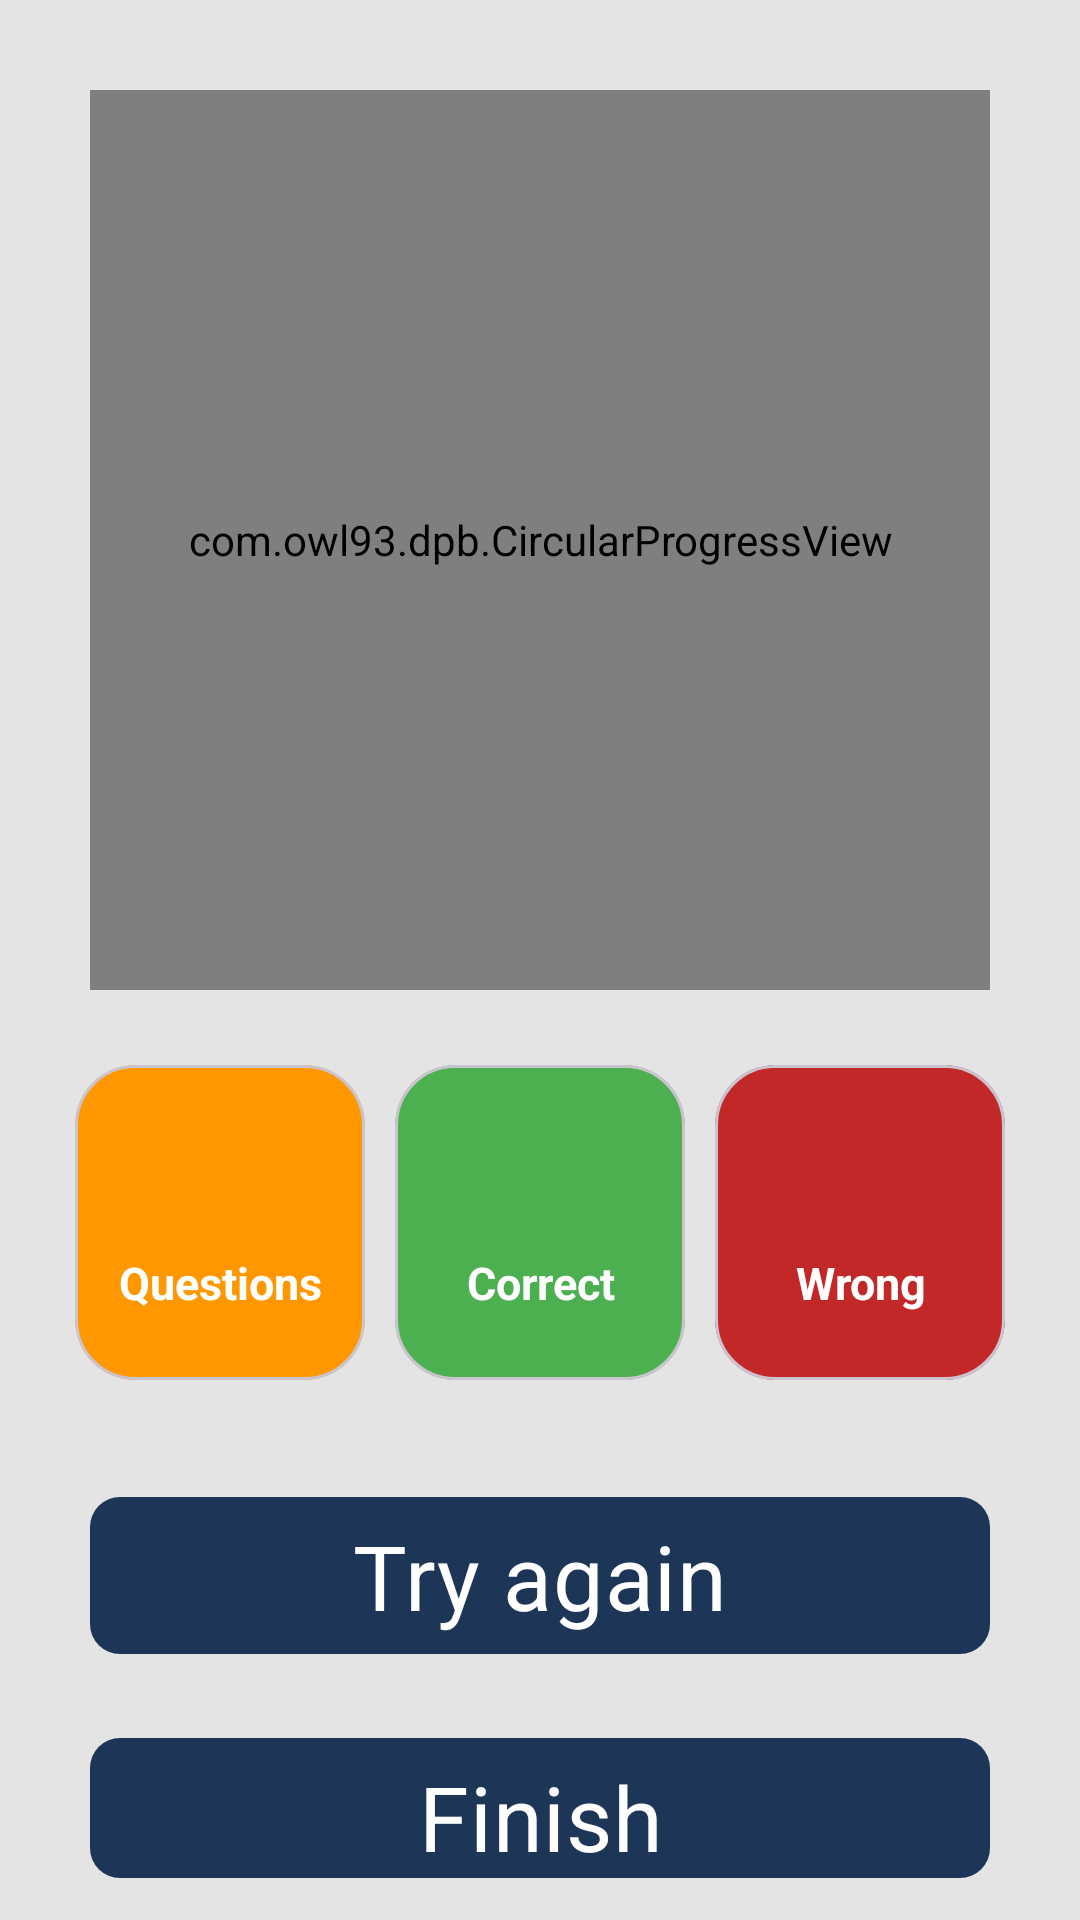

Write the Android layout XML for this screen, with the resource values it uses.
<!-- AndroidManifest.xml: application theme Theme.MyStudyQuiz -->
<!-- res/layout/finished_quiz_fragment.xml -->
<?xml version="1.0" encoding="utf-8"?>
<layout xmlns:app="http://schemas.android.com/apk/res-auto"
    xmlns:tools="http://schemas.android.com/tools">

    <data>

        <variable
            name="viewModel"
            type="com.studyquiz.mystudyquiz.viewmodel.QuizViewModel" />
    </data>

    <androidx.appcompat.widget.LinearLayoutCompat xmlns:android="http://schemas.android.com/apk/res/android"
        android:layout_width="match_parent"
        android:layout_height="match_parent"
        android:background="#E4E4E4"
        android:orientation="vertical">

        <androidx.appcompat.widget.LinearLayoutCompat
            android:layout_width="match_parent"
            android:layout_height="wrap_content"

            android:gravity="center"
            android:orientation="vertical">

            <com.owl93.dpb.CircularProgressView
                android:id="@+id/progress_circular"
                android:layout_width="300dp"

                android:layout_height="300dp"
                android:layout_marginTop="30dp"
                app:strokeColor="@color/primary_blue_soft"
                app:strokeWidth="30dp"
                app:textColor="@color/black"
                app:trackColor="@color/primary_blue"
                app:trackWidth="15dp" />

        </androidx.appcompat.widget.LinearLayoutCompat>


















        <androidx.appcompat.widget.LinearLayoutCompat
            android:layout_width="match_parent"
            android:layout_height="0dp"
            android:layout_weight="2"
            android:gravity="center|top"
            android:padding="20dp">

            <com.google.android.material.card.MaterialCardView
                android:id="@+id/total_questions_card_view"
                android:layout_width="match_parent"
                android:layout_height="match_parent"
                android:layout_margin="5dp"
                android:layout_weight="1"
                android:backgroundTint="#FF9800"
                android:elevation="5dp"
                app:cardCornerRadius="20dp">

                <RelativeLayout
                    android:layout_width="match_parent"
                    android:layout_height="match_parent"
                    android:gravity="center">

                    <com.google.android.material.textview.MaterialTextView
                        android:id="@+id/total_number_of_question_tv"
                        android:layout_width="match_parent"
                        android:layout_height="wrap_content"
                        android:gravity="center"
                        android:text="@{String.valueOf(viewModel.selectedQuiz.size)}"
                        android:textColor="#FFFFFF"
                        android:textSize="30sp"
                        android:textStyle="bold" />


                    <com.google.android.material.textview.MaterialTextView
                        android:layout_width="match_parent"
                        android:layout_height="wrap_content"
                        android:layout_below="@+id/total_number_of_question_tv"
                        android:gravity="center"
                        android:text="Questions"
                        android:textColor="#FFFFFF"
                        android:textSize="15sp"
                        android:textStyle="bold" />

                </RelativeLayout>


            </com.google.android.material.card.MaterialCardView>


            <com.google.android.material.card.MaterialCardView
                android:id="@+id/correct_questions_card_view"
                android:layout_width="match_parent"
                android:layout_height="match_parent"
                android:layout_margin="5dp"
                android:layout_weight="1"
                android:backgroundTint="#4CAF50"
                android:elevation="5dp"
                app:cardCornerRadius="20dp">

                <RelativeLayout
                    android:layout_width="match_parent"
                    android:layout_height="match_parent"
                    android:gravity="center">

                    <com.google.android.material.textview.MaterialTextView
                        android:id="@+id/correct_number_of_question_tv"
                        android:layout_width="match_parent"
                        android:layout_height="wrap_content"
                        android:gravity="center"
                        android:text="@{String.valueOf(viewModel.correctAnswersCounter)}"
                        android:textColor="#FFFFFF"
                        android:textSize="30sp"
                        android:textStyle="bold" />


                    <com.google.android.material.textview.MaterialTextView
                        android:layout_width="match_parent"
                        android:layout_height="wrap_content"
                        android:layout_below="@+id/correct_number_of_question_tv"
                        android:gravity="center"
                        android:text="Correct"
                        android:textColor="#FFFFFF"
                        android:textSize="15sp"
                        android:textStyle="bold" />

                </RelativeLayout>


            </com.google.android.material.card.MaterialCardView>

            <com.google.android.material.card.MaterialCardView
                android:id="@+id/wrong_questions_card_view"
                android:layout_width="match_parent"
                android:layout_height="match_parent"
                android:layout_margin="5dp"
                android:layout_weight="1"
                android:backgroundTint="#C32828"
                android:elevation="5dp"
                app:cardCornerRadius="20dp">

                <RelativeLayout
                    android:layout_width="match_parent"
                    android:layout_height="match_parent"
                    android:gravity="center">

                    <com.google.android.material.textview.MaterialTextView
                        android:id="@+id/wrong_number_of_question_tv"
                        android:layout_width="match_parent"
                        android:layout_height="wrap_content"
                        android:gravity="center"
                        android:text="@{String.valueOf(viewModel.wrongAnswersCounter)}"
                        android:textColor="#FFFFFF"
                        android:textSize="30sp"
                        android:textStyle="bold" />


                    <com.google.android.material.textview.MaterialTextView
                        android:layout_width="match_parent"
                        android:layout_height="wrap_content"
                        android:layout_below="@+id/wrong_number_of_question_tv"
                        android:gravity="center"
                        android:text="Wrong"
                        android:textColor="#FFFFFF"
                        android:textSize="15sp"
                        android:textStyle="bold" />

                </RelativeLayout>


            </com.google.android.material.card.MaterialCardView>

        </androidx.appcompat.widget.LinearLayoutCompat>


        <androidx.appcompat.widget.LinearLayoutCompat
            android:layout_width="match_parent"
            android:layout_height="0dp"
            android:layout_weight="2"
            android:gravity="center"
            android:orientation="vertical"
            android:paddingStart="20dp"
            android:paddingEnd="20dp">

            <com.google.android.material.button.MaterialButton
                android:id="@+id/try_again_btn"
                android:layout_width="match_parent"
                android:layout_height="wrap_content"
                style="@style/MyButtonBigSize"
                android:layout_margin="10dp"
                android:text="Try again"
                app:cornerRadius="10dp" />

            <com.google.android.material.button.MaterialButton
                android:id="@+id/finish_btn"
                android:layout_width="match_parent"
                android:layout_height="wrap_content"
                style="@style/MyButtonBigSize"
                android:layout_margin="10dp"
                android:text="Finish"
                app:cornerRadius="10dp" />

        </androidx.appcompat.widget.LinearLayoutCompat>


    </androidx.appcompat.widget.LinearLayoutCompat>
</layout>
<!-- resources referenced by this layout -->
<resources>
  <color name="black">#FF000000</color>
  <color name="primary_blue">#1d3557</color>
  <color name="primary_blue_soft">#457b9d</color>
  <style name="MyButtonBigSize" parent="Widget.Material3.Button">
          <item name="android:textColor">@color/white</item>
          <item name="android:textSize">30sp</item>
          <item name="cornerRadius">20dp</item>
          <item name="backgroundTint">@color/primary_blue</item>
  
      </style>
  <style name="Theme.MyStudyQuiz" parent="Theme.Material3.Light.NoActionBar">
          
          <item name="colorPrimary">@color/primary_blue</item>
          <item name="colorPrimaryVariant">@color/primary_blue_sky</item>
          <item name="colorOnPrimary">@color/white</item>
          
          <item name="colorSecondary">@color/primary_blue</item>
          <item name="colorSecondaryVariant">@color/primary_blue_sky</item>
          <item name="colorOnSecondary">@color/black</item>
          
          <item name="android:statusBarColor">@color/black</item>
  
  
          <item name="fontFamily">@font/nunitosans_semibold</item>
  
  
      </style>
  <color name="white">#FFFFFFFF</color>
  <color name="primary_blue_sky">#a8dadc</color>
</resources>
